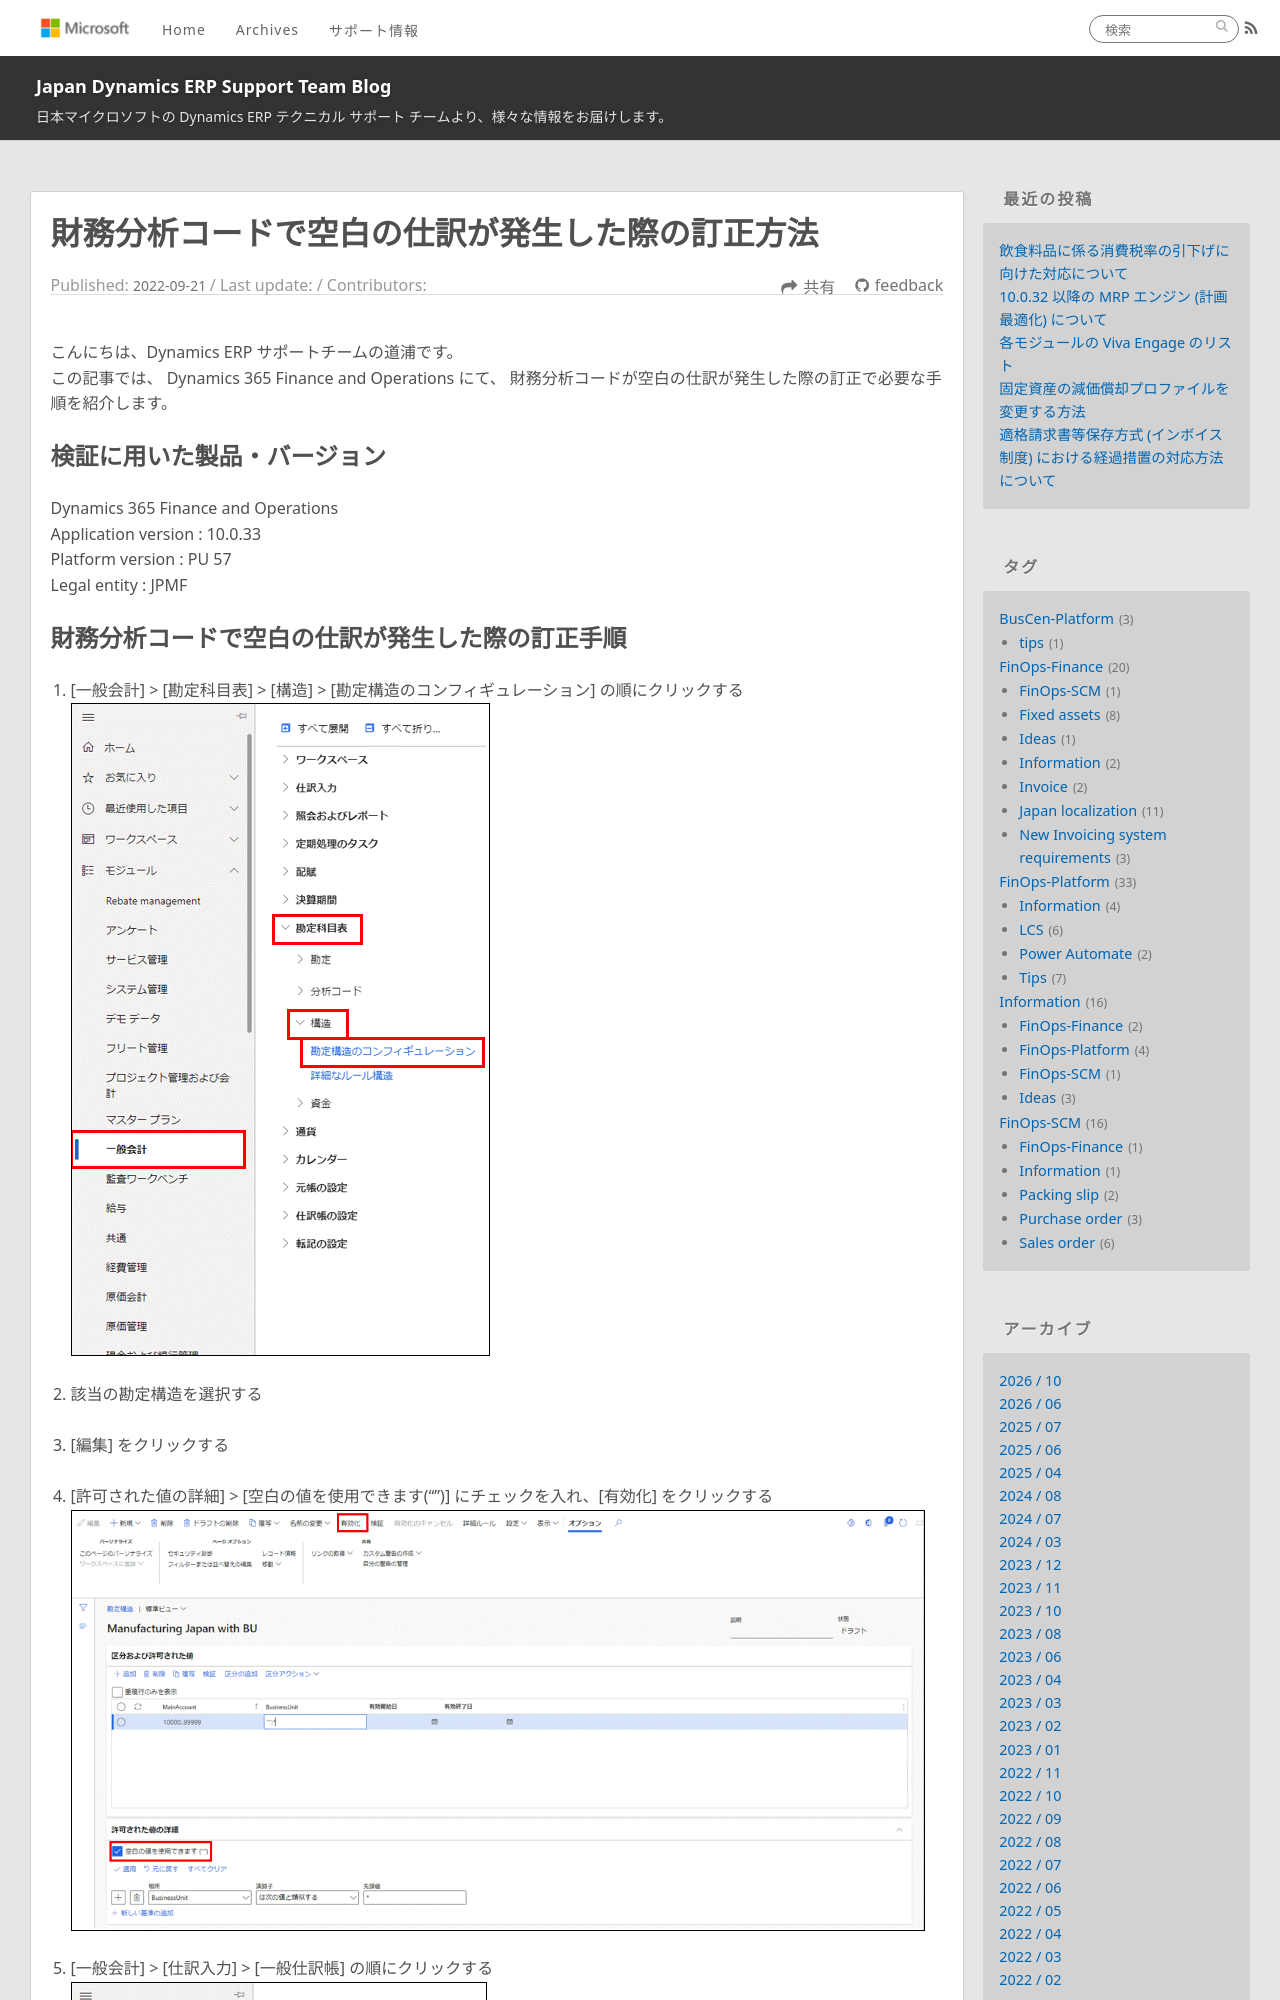

repository: jpd365erpsup/blog · page: FinOps-Finance/how-to-correct-blank-journal-entry-in-financial-dimension/index.html · generator: jekyll

---
title: 財務分析コードで空白の仕訳が発生した際の訂正方法
date: 2022-09-21
tags:
  - FinOps-Finance
disableDisclaimer: false
---

こんにちは、Dynamics ERP サポートチームの道浦です。  
この記事では、 Dynamics 365 Finance and Operations にて、 財務分析コードが空白の仕訳が発生した際の訂正で必要な手順を紹介します。

<!-- more -->
## 検証に用いた製品・バージョン
Dynamics 365 Finance and Operations      
Application version : 10.0.33    
Platform version : PU 57  
Legal entity : JPMF
